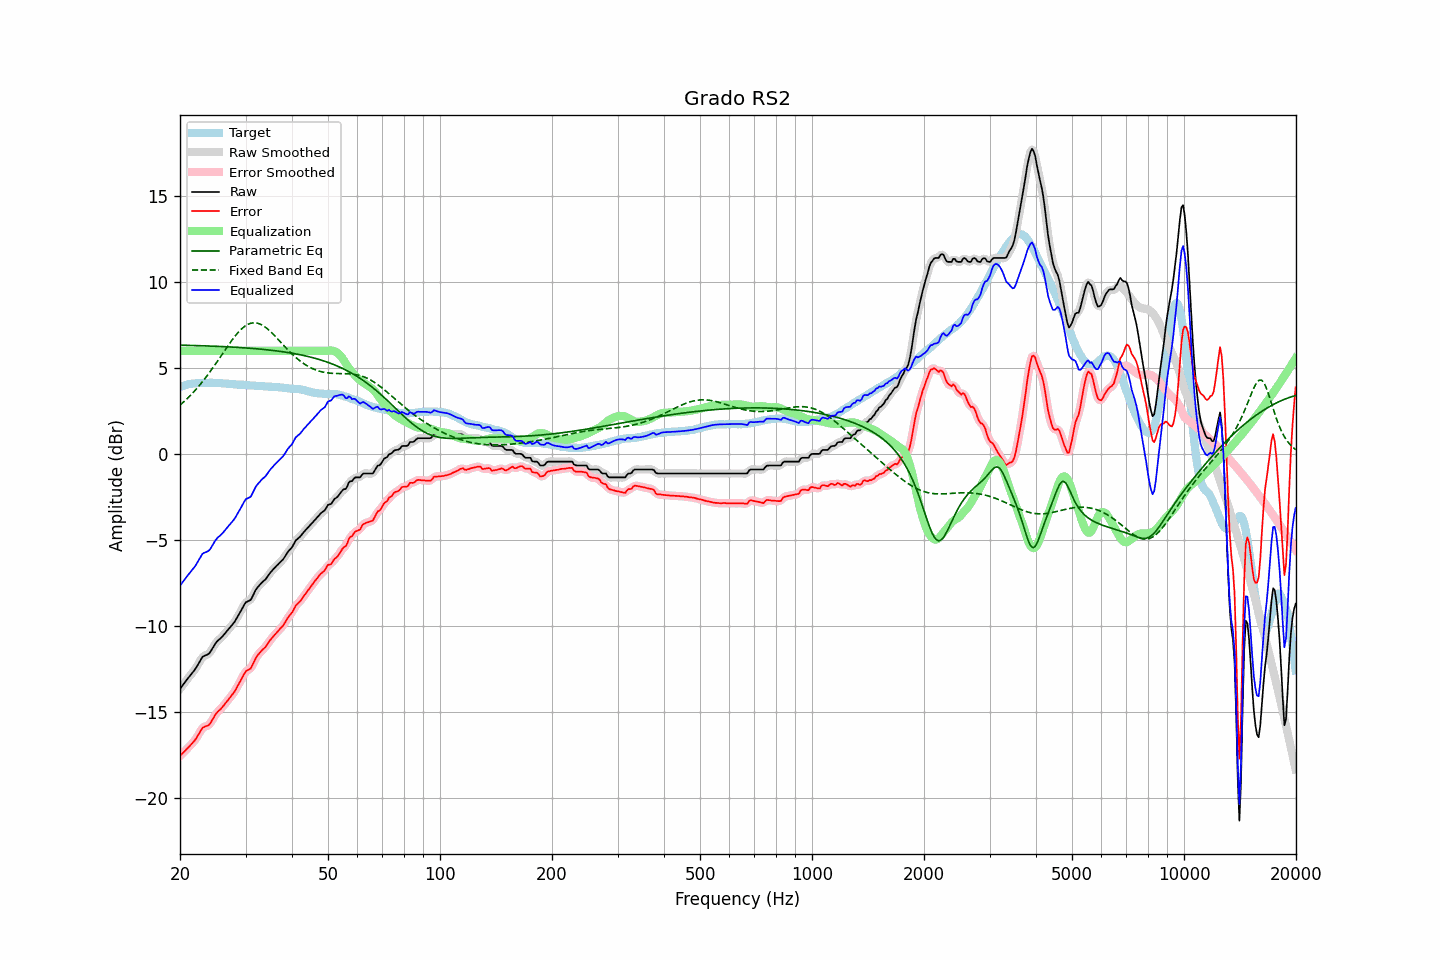

The file beside this chart, header and first rows:
frequency, raw, error, smoothed, error_smoothed, equalization, parametric_eq, fixed_band_eq, equalized_raw, equalized_smoothed, target
20.00, -13.66, -17.56, -13.66, -17.56, 6.00, 6.33, 2.85, -7.66, -7.66, 3.90
20.20, -13.54, -17.48, -13.54, -17.47, 6.00, 6.33, 2.93, -7.54, -7.54, 3.94
20.40, -13.41, -17.38, -13.41, -17.38, 6.00, 6.33, 3.01, -7.41, -7.41, 3.97
20.61, -13.29, -17.29, -13.29, -17.29, 6.00, 6.33, 3.09, -7.29, -7.29, 4.00
20.81, -13.16, -17.19, -13.16, -17.19, 6.00, 6.33, 3.18, -7.16, -7.16, 4.03
21.02, -13.04, -17.10, -13.04, -17.10, 6.00, 6.32, 3.27, -7.04, -7.04, 4.06
21.23, -12.92, -17.00, -12.92, -17.00, 6.00, 6.32, 3.37, -6.92, -6.92, 4.08
21.44, -12.81, -16.89, -12.81, -16.90, 6.00, 6.32, 3.46, -6.81, -6.81, 4.08
21.66, -12.69, -16.79, -12.70, -16.79, 6.00, 6.31, 3.56, -6.69, -6.70, 4.09
21.87, -12.58, -16.68, -12.57, -16.68, 6.00, 6.31, 3.66, -6.58, -6.57, 4.10
22.09, -12.44, -16.55, -12.44, -16.55, 6.00, 6.31, 3.76, -6.44, -6.44, 4.11
22.31, -12.28, -16.40, -12.28, -16.40, 6.00, 6.31, 3.87, -6.28, -6.28, 4.12
22.54, -12.12, -16.25, -12.11, -16.24, 6.00, 6.30, 3.98, -6.12, -6.11, 4.12
22.76, -11.96, -16.08, -11.96, -16.08, 6.00, 6.30, 4.10, -5.96, -5.96, 4.12
22.99, -11.80, -15.92, -11.83, -15.96, 6.00, 6.30, 4.21, -5.80, -5.83, 4.12
23.22, -11.75, -15.88, -11.75, -15.88, 6.00, 6.29, 4.33, -5.75, -5.75, 4.13
23.45, -11.71, -15.84, -11.71, -15.84, 6.00, 6.29, 4.45, -5.71, -5.71, 4.13
23.69, -11.67, -15.81, -11.67, -15.81, 6.00, 6.29, 4.57, -5.67, -5.67, 4.14
23.92, -11.62, -15.76, -11.60, -15.75, 6.00, 6.28, 4.70, -5.62, -5.60, 4.14
24.16, -11.50, -15.65, -11.49, -15.64, 6.00, 6.28, 4.83, -5.50, -5.49, 4.15
24.40, -11.34, -15.49, -11.35, -15.49, 6.00, 6.28, 4.96, -5.34, -5.35, 4.15
24.65, -11.19, -15.33, -11.19, -15.33, 6.00, 6.27, 5.09, -5.19, -5.19, 4.14
24.89, -11.03, -15.17, -11.04, -15.18, 6.00, 6.27, 5.22, -5.03, -5.04, 4.14
25.14, -10.91, -15.05, -10.92, -15.05, 6.00, 6.27, 5.36, -4.91, -4.92, 4.14
25.39, -10.82, -14.95, -10.82, -14.95, 6.00, 6.26, 5.50, -4.82, -4.82, 4.13
25.65, -10.74, -14.87, -10.74, -14.86, 6.00, 6.26, 5.63, -4.74, -4.74, 4.13
25.91, -10.65, -14.77, -10.65, -14.76, 6.00, 6.25, 5.77, -4.65, -4.65, 4.12
26.16, -10.55, -14.65, -10.55, -14.66, 6.00, 6.25, 5.91, -4.55, -4.55, 4.10
26.43, -10.43, -14.54, -10.44, -14.54, 6.00, 6.24, 6.05, -4.43, -4.44, 4.10
26.69, -10.32, -14.41, -10.32, -14.42, 6.00, 6.24, 6.18, -4.32, -4.32, 4.09
26.96, -10.21, -14.30, -10.21, -14.30, 6.00, 6.23, 6.32, -4.21, -4.21, 4.09
27.23, -10.10, -14.18, -10.10, -14.19, 6.00, 6.23, 6.45, -4.10, -4.10, 4.08
27.50, -9.99, -14.07, -10.00, -14.07, 6.00, 6.22, 6.58, -3.99, -4.00, 4.08
27.77, -9.88, -13.94, -9.88, -13.95, 6.00, 6.22, 6.71, -3.88, -3.88, 4.06
28.05, -9.76, -13.82, -9.75, -13.81, 6.00, 6.21, 6.83, -3.76, -3.75, 4.06
28.33, -9.60, -13.65, -9.61, -13.65, 6.00, 6.21, 6.95, -3.60, -3.61, 4.05
28.62, -9.44, -13.48, -9.45, -13.49, 6.00, 6.20, 7.06, -3.44, -3.45, 4.04
28.90, -9.28, -13.32, -9.28, -13.31, 6.00, 6.20, 7.16, -3.28, -3.28, 4.04
29.19, -9.11, -13.14, -9.11, -13.14, 6.00, 6.19, 7.25, -3.11, -3.11, 4.02
29.48, -8.93, -12.96, -8.92, -12.95, 6.00, 6.18, 7.34, -2.93, -2.92, 4.03
29.78, -8.76, -12.79, -8.77, -12.79, 6.00, 6.18, 7.41, -2.76, -2.77, 4.02
30.08, -8.62, -12.64, -8.65, -12.66, 6.00, 6.17, 7.48, -2.62, -2.65, 4.01
30.38, -8.58, -12.58, -8.58, -12.59, 6.00, 6.16, 7.53, -2.58, -2.58, 4.00
30.68, -8.53, -12.53, -8.53, -12.53, 6.00, 6.16, 7.57, -2.53, -2.53, 4.00
30.99, -8.49, -12.48, -8.45, -12.44, 6.00, 6.15, 7.61, -2.49, -2.45, 3.99
31.30, -8.31, -12.30, -8.31, -12.30, 6.00, 6.14, 7.63, -2.31, -2.31, 3.99
31.61, -8.12, -12.11, -8.13, -12.11, 6.00, 6.14, 7.64, -2.12, -2.13, 3.98
31.93, -7.92, -11.90, -7.94, -11.91, 6.00, 6.13, 7.63, -1.92, -1.94, 3.97
32.24, -7.79, -11.74, -7.79, -11.75, 6.00, 6.12, 7.62, -1.79, -1.79, 3.95
32.57, -7.68, -11.63, -7.67, -11.62, 6.00, 6.11, 7.59, -1.68, -1.67, 3.95
32.89, -7.57, -11.53, -7.57, -11.52, 6.00, 6.10, 7.55, -1.57, -1.57, 3.96
33.22, -7.47, -11.42, -7.48, -11.43, 6.00, 6.09, 7.50, -1.47, -1.48, 3.95
33.55, -7.39, -11.34, -7.39, -11.34, 6.00, 6.08, 7.45, -1.39, -1.39, 3.94
33.89, -7.31, -11.24, -7.30, -11.23, 6.00, 6.07, 7.38, -1.31, -1.30, 3.93
34.23, -7.19, -11.12, -7.19, -11.12, 6.00, 6.07, 7.31, -1.19, -1.19, 3.93
34.57, -7.06, -10.98, -7.06, -10.98, 6.00, 6.06, 7.23, -1.06, -1.06, 3.92
34.92, -6.92, -10.84, -6.93, -10.85, 6.00, 6.04, 7.15, -0.92, -0.93, 3.92
35.27, -6.81, -10.73, -6.81, -10.73, 6.00, 6.03, 7.06, -0.81, -0.81, 3.91
35.62, -6.71, -10.61, -6.71, -10.61, 6.00, 6.02, 6.97, -0.71, -0.71, 3.90
35.97, -6.61, -10.51, -6.61, -10.51, 6.00, 6.01, 6.87, -0.61, -0.61, 3.90
... 635 more rows
